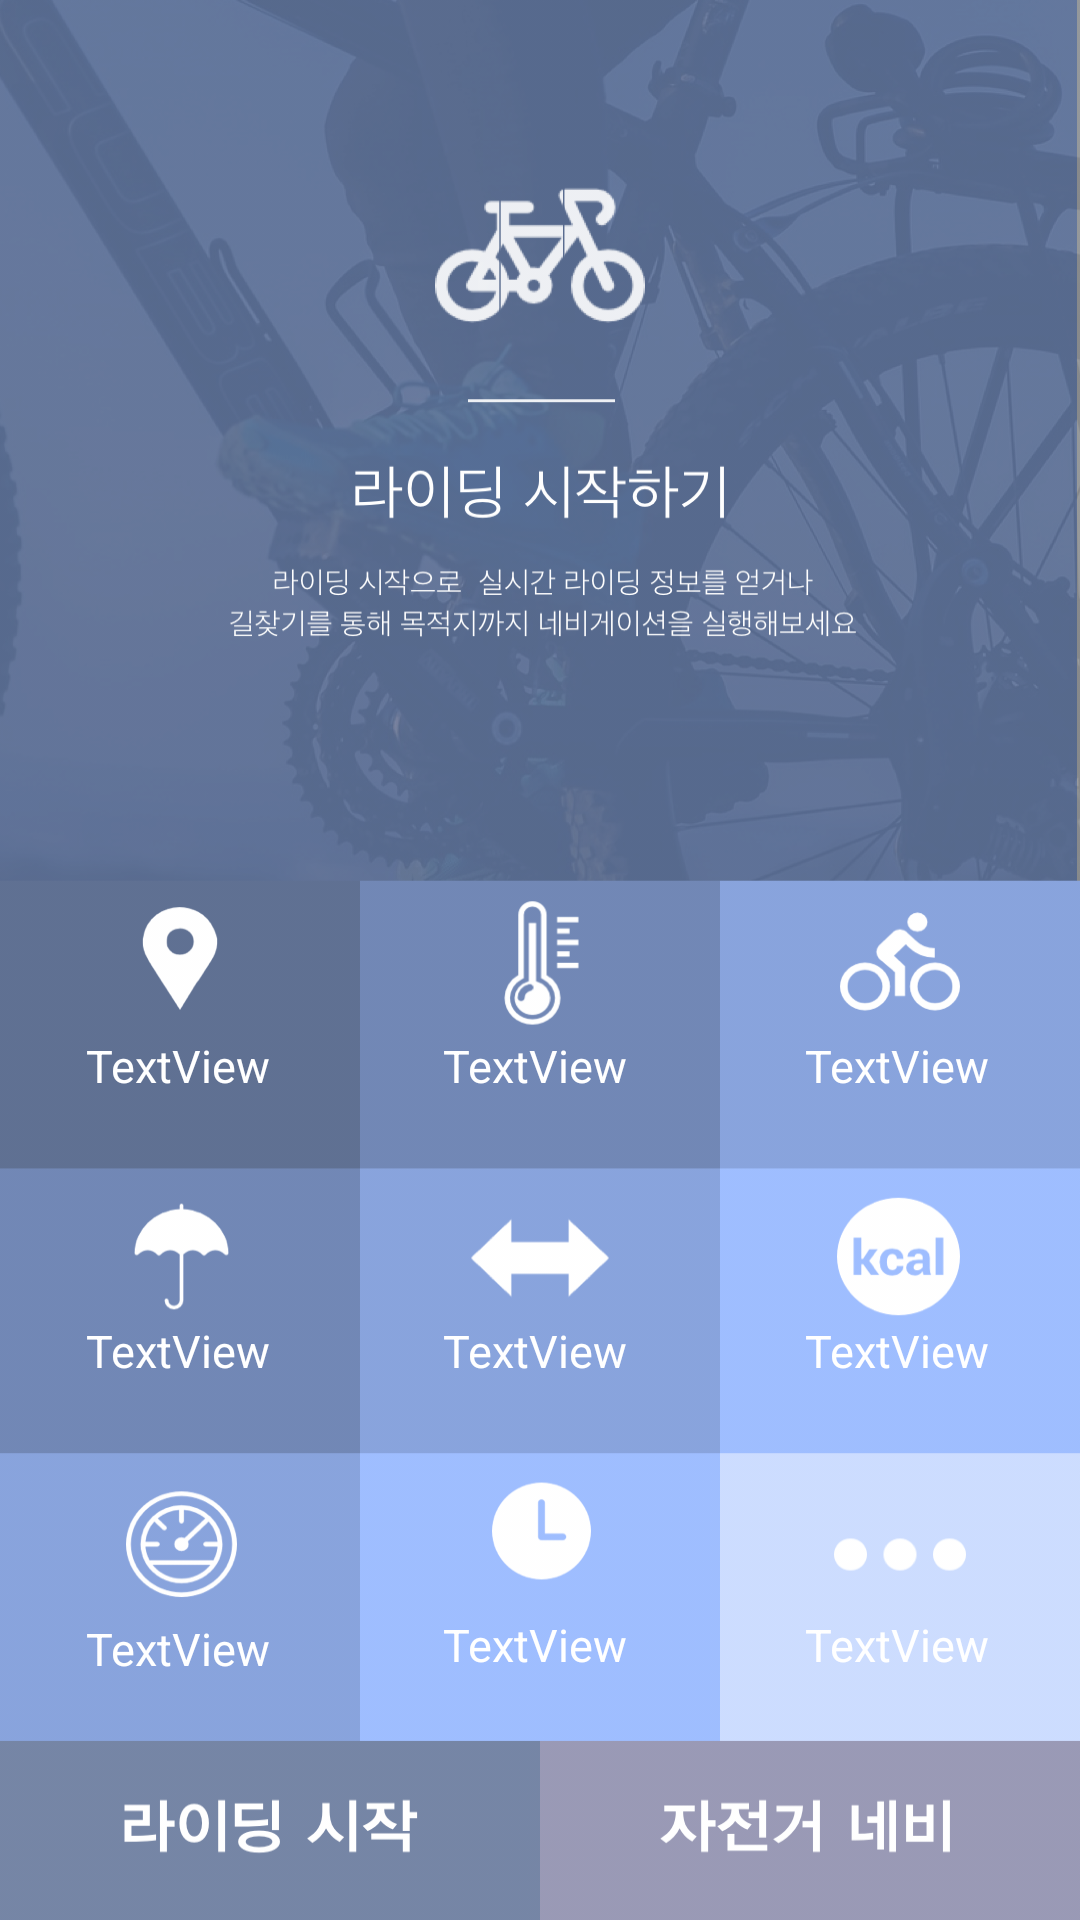

Produce the Android XML layout that renders to this screen, including the resource entries it uses.
<!-- AndroidManifest.xml: application theme AppTheme -->
<!-- res/layout/fragment_ride.xml -->
<?xml version="1.0" encoding="utf-8"?>
<android.support.constraint.ConstraintLayout xmlns:android="http://schemas.android.com/apk/res/android"
    xmlns:app="http://schemas.android.com/apk/res-auto"
    xmlns:tools="http://schemas.android.com/tools"
    android:layout_width="match_parent"
    android:layout_height="match_parent"
    android:background="@drawable/ride_back"
    tools:context=".ui.fragments.ride.RideFragment">

    <android.support.constraint.ConstraintLayout
        android:layout_width="0dp"
        android:layout_height="0dp"
        app:layout_constraintBottom_toTopOf="@+id/guideline10"
        app:layout_constraintEnd_toEndOf="parent"
        app:layout_constraintHorizontal_bias="0.0"
        app:layout_constraintStart_toStartOf="parent"
        app:layout_constraintTop_toTopOf="@+id/guideline2">

        <TextView
            android:id="@+id/txtRideSpeed"
            android:layout_width="wrap_content"
            android:layout_height="19dp"
            android:layout_marginBottom="24dp"
            android:text="TextView"
            android:textColor="@android:color/background_light"
            android:textSize="15sp"
            app:layout_constraintBottom_toTopOf="@+id/guideline11"
            app:layout_constraintEnd_toStartOf="@+id/guideline5"
            app:layout_constraintStart_toStartOf="parent" />

        <TextView
            android:id="@+id/txtRideTime"
            android:layout_width="wrap_content"
            android:layout_height="wrap_content"
            android:layout_marginBottom="24dp"
            android:text="TextView"
            android:textColor="@android:color/background_light"
            android:textSize="15sp"
            app:layout_constraintBottom_toTopOf="@+id/guideline11"
            app:layout_constraintEnd_toStartOf="@+id/guideline7"
            app:layout_constraintStart_toStartOf="@+id/guideline5" />

        <TextView
            android:id="@+id/txtRideEtc"
            android:layout_width="wrap_content"
            android:layout_height="wrap_content"
            android:layout_marginBottom="24dp"
            android:text="TextView"
            android:textColor="@android:color/background_light"
            android:textSize="15sp"
            app:layout_constraintBottom_toTopOf="@+id/guideline11"
            app:layout_constraintEnd_toEndOf="parent"
            app:layout_constraintStart_toStartOf="@+id/guideline7" />

        <TextView
            android:id="@+id/txtRideCal"
            android:layout_width="wrap_content"
            android:layout_height="wrap_content"
            android:layout_marginBottom="24dp"
            android:text="TextView"
            android:textColor="@android:color/background_light"
            android:textSize="15sp"
            app:layout_constraintBottom_toTopOf="@+id/guideline4"
            app:layout_constraintEnd_toEndOf="parent"
            app:layout_constraintStart_toStartOf="@+id/guideline7" />

        <TextView
            android:id="@+id/txtRideRain"
            android:layout_width="wrap_content"
            android:layout_height="wrap_content"
            android:layout_marginBottom="24dp"
            android:text="TextView"
            android:textColor="@android:color/background_light"
            android:textSize="15sp"
            app:layout_constraintBottom_toTopOf="@+id/guideline4"
            app:layout_constraintEnd_toStartOf="@+id/guideline5"
            app:layout_constraintStart_toStartOf="parent" />

        <TextView
            android:id="@+id/txtRideDistance"
            android:layout_width="wrap_content"
            android:layout_height="wrap_content"
            android:layout_marginBottom="24dp"
            android:text="TextView"
            android:textColor="@android:color/background_light"
            android:textSize="15sp"
            app:layout_constraintBottom_toTopOf="@+id/guideline4"
            app:layout_constraintEnd_toStartOf="@+id/guideline7"
            app:layout_constraintStart_toStartOf="@+id/guideline5" />

        <TextView
            android:id="@+id/txtRideTempature"
            android:layout_width="wrap_content"
            android:layout_height="wrap_content"
            android:layout_marginBottom="24dp"
            android:text="TextView"
            android:textColor="@android:color/background_light"
            android:textSize="15sp"
            app:layout_constraintBottom_toTopOf="@+id/guideline3"
            app:layout_constraintEnd_toStartOf="@+id/guideline7"
            app:layout_constraintStart_toStartOf="@+id/guideline5" />

        <TextView
            android:id="@+id/txtRideScore"
            android:layout_width="wrap_content"
            android:layout_height="wrap_content"
            android:layout_marginBottom="24dp"
            android:text="TextView"
            android:textColor="@android:color/background_light"
            android:textSize="15sp"
            app:layout_constraintBottom_toTopOf="@+id/guideline3"
            app:layout_constraintEnd_toEndOf="parent"
            app:layout_constraintStart_toStartOf="@+id/guideline7" />

        <TextView
            android:id="@+id/txtRideLocation"
            android:layout_width="wrap_content"
            android:layout_height="wrap_content"
            android:layout_marginBottom="24dp"
            android:text="TextView"
            android:textColor="@android:color/background_light"
            android:textSize="15sp"
            app:layout_constraintBottom_toTopOf="@+id/guideline3"
            app:layout_constraintEnd_toStartOf="@+id/guideline5"
            app:layout_constraintStart_toStartOf="parent" />

        <android.support.constraint.Guideline
            android:id="@+id/guideline3"
            android:layout_width="wrap_content"
            android:layout_height="wrap_content"
            android:orientation="horizontal"
            app:layout_constraintGuide_percent="0.33" />

        <android.support.constraint.Guideline
            android:id="@+id/guideline4"
            android:layout_width="wrap_content"
            android:layout_height="wrap_content"
            android:orientation="horizontal"
            app:layout_constraintGuide_percent="0.66" />

        <android.support.constraint.Guideline
            android:id="@+id/guideline11"
            android:layout_width="wrap_content"
            android:layout_height="wrap_content"
            android:orientation="horizontal"
            app:layout_constraintGuide_percent="1" />

        <android.support.constraint.Guideline
            android:id="@+id/guideline5"
            android:layout_width="wrap_content"
            android:layout_height="wrap_content"
            android:orientation="vertical"
            app:layout_constraintGuide_percent="0.33" />

        <android.support.constraint.Guideline
            android:id="@+id/guideline7"
            android:layout_width="wrap_content"
            android:layout_height="wrap_content"
            android:orientation="vertical"
            app:layout_constraintGuide_percent="0.66" />

        <android.support.constraint.Guideline
            android:id="@+id/guideline8"
            android:layout_width="wrap_content"
            android:layout_height="wrap_content"
            android:orientation="horizontal"
            app:layout_constraintGuide_begin="265dp" />

        <android.support.constraint.Guideline
            android:id="@+id/guideline9"
            android:layout_width="wrap_content"
            android:layout_height="wrap_content"
            android:orientation="vertical"
            app:layout_constraintGuide_percent="0.5" />

    </android.support.constraint.ConstraintLayout>

    <android.support.constraint.Guideline
        android:id="@+id/guideline2"
        android:layout_width="wrap_content"
        android:layout_height="wrap_content"
        android:orientation="horizontal"
        app:layout_constraintGuide_percent="0.46" />

    <android.support.constraint.Guideline
        android:id="@+id/guideline10"
        android:layout_width="wrap_content"
        android:layout_height="wrap_content"
        android:orientation="horizontal"
        app:layout_constraintGuide_percent="0.91" />

    <android.support.constraint.ConstraintLayout
        android:id="@+id/constraintLayout4"
        android:layout_width="0dp"
        android:layout_height="0dp"
        app:layout_constraintBottom_toBottomOf="parent"
        app:layout_constraintEnd_toEndOf="parent"
        app:layout_constraintStart_toStartOf="parent"
        app:layout_constraintTop_toTopOf="@+id/guideline10">

        <Button
            android:id="@+id/btnRideNavi"
            android:layout_width="0dp"
            android:layout_height="0dp"
            android:background="@null"
            app:layout_constraintBottom_toBottomOf="parent"
            app:layout_constraintEnd_toEndOf="parent"
            app:layout_constraintStart_toStartOf="@+id/guideline12"
            app:layout_constraintTop_toTopOf="parent" />

        <Button
            android:id="@+id/btnRideStart"
            android:layout_width="0dp"
            android:layout_height="0dp"
            android:background="@null"
            app:layout_constraintBottom_toBottomOf="parent"
            app:layout_constraintEnd_toStartOf="@+id/guideline12"
            app:layout_constraintStart_toStartOf="parent"
            app:layout_constraintTop_toTopOf="parent" />

        <android.support.constraint.Guideline
            android:id="@+id/guideline12"
            android:layout_width="wrap_content"
            android:layout_height="wrap_content"
            android:orientation="vertical"
            app:layout_constraintGuide_percent="0.5" />
    </android.support.constraint.ConstraintLayout>
</android.support.constraint.ConstraintLayout>
<!-- resources referenced by this layout -->
<resources>
  <!-- drawable ride_back: png bitmap (drawable-hdpi, 233032 bytes) -->
  <style name="AppTheme" parent="Theme.AppCompat.Light.NoActionBar">
          <item name="windowActionBar">false</item>
          <item name="windowNoTitle">true</item>
          <item name="colorPrimary">@color/colorPrimary</item>
          <item name="colorAccent">@color/colorAccent</item>
          <item name="colorPrimaryDark">@android:color/transparent</item>
          <item name="android:windowDrawsSystemBarBackgrounds">true</item>
          <item name="android:statusBarColor">@android:color/transparent</item>
          <item name="android:windowTranslucentStatus">true</item>
      </style>
  <color name="colorPrimary">#85A5E8</color>
  <color name="colorAccent">#FF4081  </color>
</resources>
